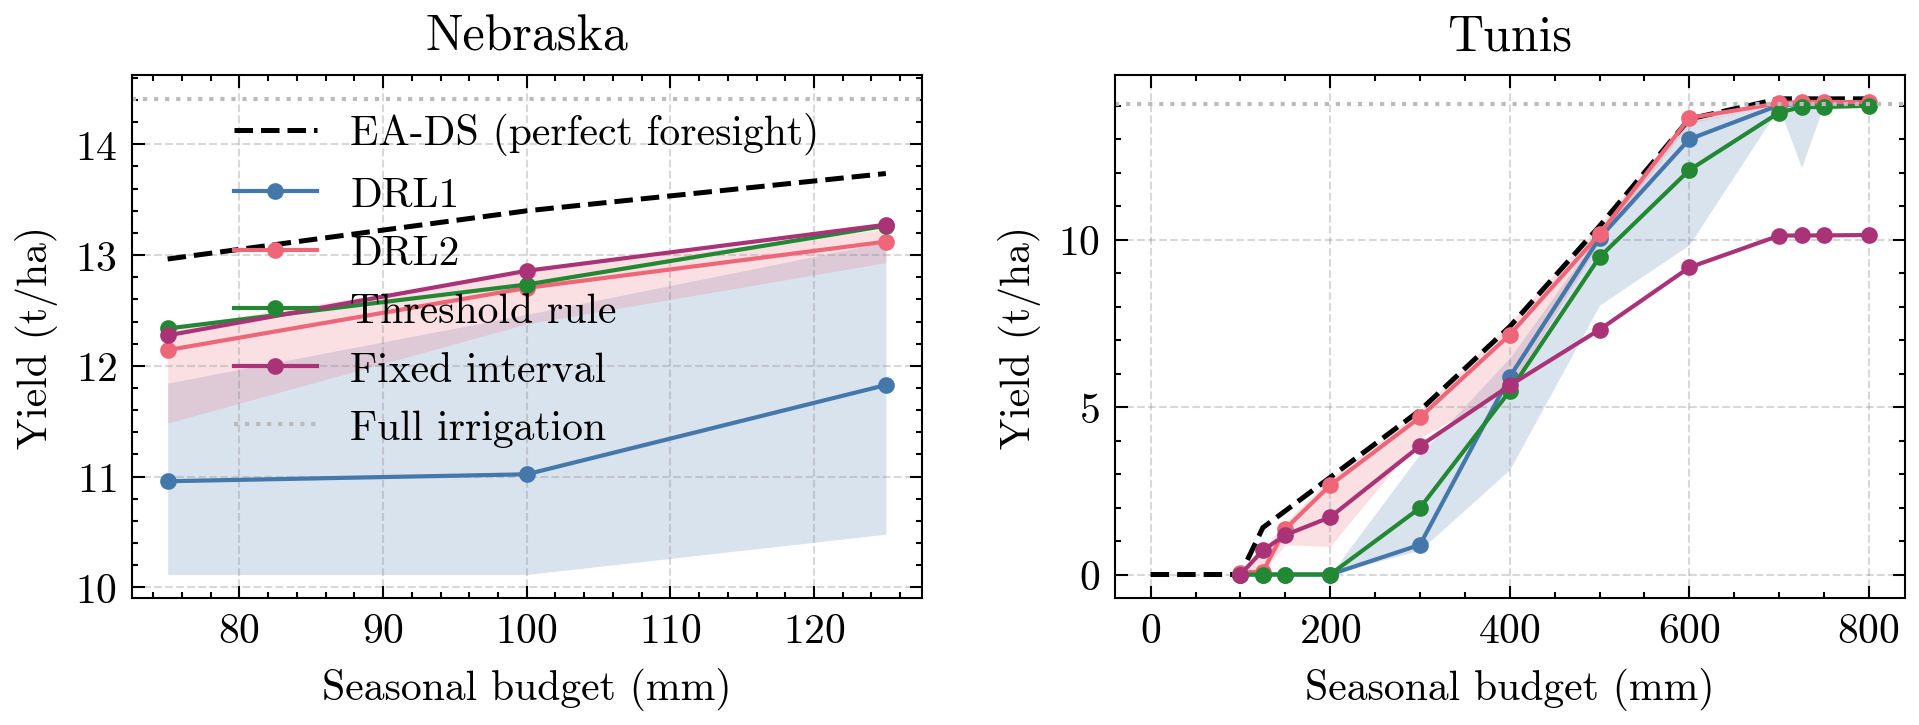

The file beside this chart, header and first rows:
site, method, budget_mm, seed, yield_t_ha
nebraska, drl1, 75.0, 0, 11.56
nebraska, drl1, 75.0, 1, 10.13
nebraska, drl1, 75.0, 2, 10.73
nebraska, drl1, 75.0, 3, 11.84
nebraska, drl1, 75.0, 4, 10.13
nebraska, drl1, 75.0, 5, 10.12
nebraska, drl1, 75.0, 6, 11.19
nebraska, drl1, 75.0, 7, 10.12
nebraska, drl1, 75.0, 8, 11.7
nebraska, drl1, 75.0, 9, 11.55
nebraska, drl1, 100.0, 0, 12.24
nebraska, drl1, 100.0, 1, 10.9
nebraska, drl1, 100.0, 2, 10.29
nebraska, drl1, 100.0, 3, 12.38
nebraska, drl1, 100.0, 4, 10.12
nebraska, drl1, 100.0, 5, 10.15
nebraska, drl1, 100.0, 6, 12.46
nebraska, drl1, 100.0, 7, 12.46
nebraska, drl1, 100.0, 8, 11.14
nebraska, drl1, 100.0, 9, 10.12
nebraska, drl1, 125.0, 0, 12.41
nebraska, drl1, 125.0, 1, 11.51
nebraska, drl1, 125.0, 2, 13.12
nebraska, drl1, 125.0, 3, 12.59
nebraska, drl1, 125.0, 4, 12.98
nebraska, drl1, 125.0, 5, 10.48
nebraska, drl1, 125.0, 6, 11.5
nebraska, drl1, 125.0, 7, 11.72
nebraska, drl1, 125.0, 8, 11.77
nebraska, drl1, 125.0, 9, 11.89
nebraska, drl2, 75.0, 0, 12.15
nebraska, drl2, 75.0, 1, 12.14
nebraska, drl2, 75.0, 2, 12.34
nebraska, drl2, 75.0, 3, 12.15
nebraska, drl2, 75.0, 4, 12.07
nebraska, drl2, 75.0, 5, 12.16
nebraska, drl2, 75.0, 6, 12.1
nebraska, drl2, 75.0, 7, 12.16
nebraska, drl2, 75.0, 8, 11.9
nebraska, drl2, 75.0, 9, 11.48
nebraska, drl2, 100.0, 0, 12.62
nebraska, drl2, 100.0, 1, 12.7
nebraska, drl2, 100.0, 2, 12.7
nebraska, drl2, 100.0, 3, 12.85
nebraska, drl2, 100.0, 4, 12.79
nebraska, drl2, 100.0, 5, 12.38
nebraska, drl2, 100.0, 6, 12.7
nebraska, drl2, 100.0, 7, 12.77
nebraska, drl2, 100.0, 8, 12.61
nebraska, drl2, 100.0, 9, 12.79
nebraska, drl2, 125.0, 0, 13.1
nebraska, drl2, 125.0, 1, 13.09
nebraska, drl2, 125.0, 2, 13.23
nebraska, drl2, 125.0, 3, 13.12
nebraska, drl2, 125.0, 4, 13.23
nebraska, drl2, 125.0, 5, 13.2
nebraska, drl2, 125.0, 6, 13.12
nebraska, drl2, 125.0, 7, 13.04
nebraska, drl2, 125.0, 8, 13.24
nebraska, drl2, 125.0, 9, 12.93
... 272 more rows
